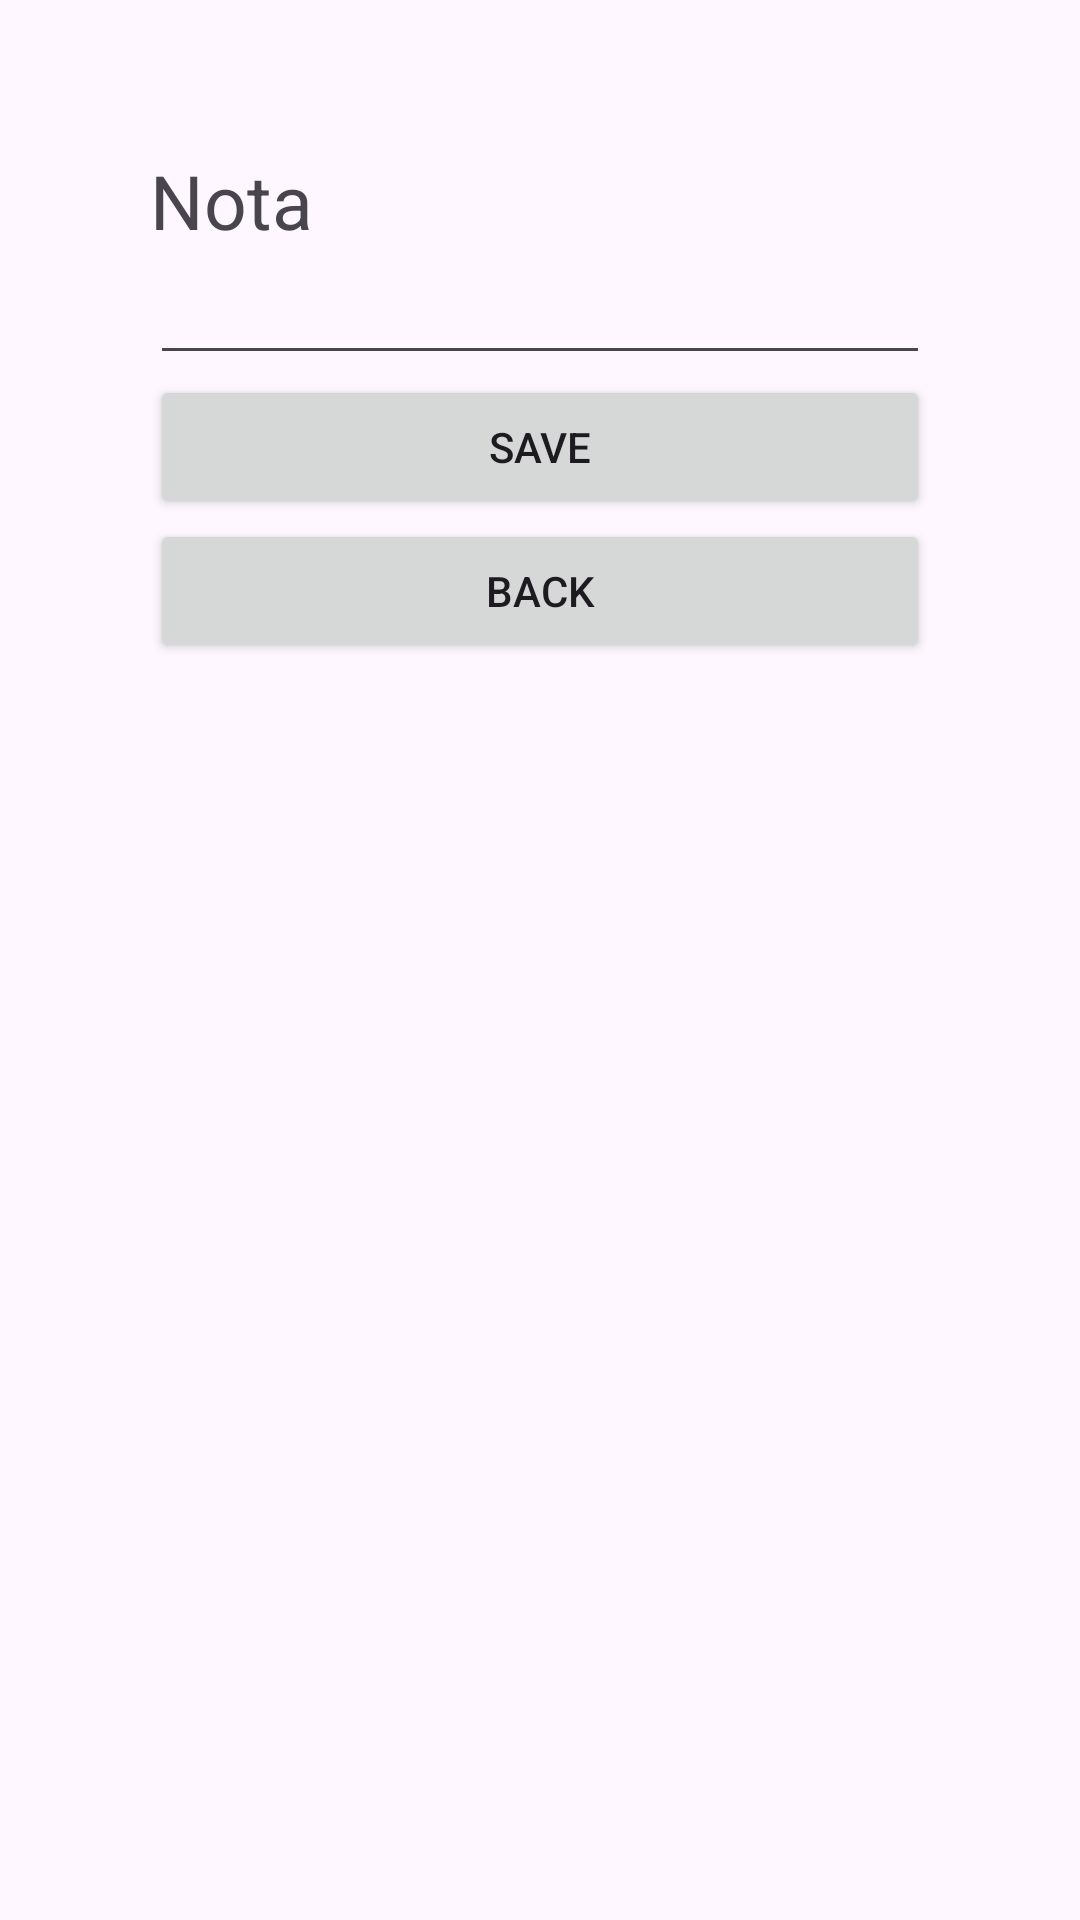

The Android layout XML behind this screen, and the referenced resources:
<!-- AndroidManifest.xml: application theme Theme.NotesCM -->
<!-- res/layout/fragment_add.xml -->
<?xml version="1.0" encoding="utf-8"?>
<androidx.constraintlayout.widget.ConstraintLayout xmlns:android="http://schemas.android.com/apk/res/android"
    xmlns:app="http://schemas.android.com/apk/res-auto"
    xmlns:tools="http://schemas.android.com/tools"
    android:layout_width="match_parent"
    android:layout_height="match_parent"
    android:padding="25sp"
    tools:context=".fragments.add.AddFragment">

    <LinearLayout
        android:id="@+id/ll_main_layout_add_report"
        android:layout_width="match_parent"
        android:layout_height="match_parent"
        android:gravity="left"
        android:orientation="vertical"
        android:padding="25dp">

        <TextView
            android:layout_width="wrap_content"
            android:layout_height="wrap_content"
            android:text="Nota"
            android:textSize="25dp" />

        <EditText
            android:id="@+id/addNote"
            android:layout_width="match_parent"
            android:layout_height="wrap_content" />

        <Button
            android:id="@+id/save"
            android:layout_width="match_parent"
            android:layout_height="wrap_content"
            android:text="Save" />

        <Button
            android:id="@+id/backToList"
            android:layout_width="match_parent"
            android:layout_height="wrap_content"
            android:text="Back" />
    </LinearLayout>
</androidx.constraintlayout.widget.ConstraintLayout>
<!-- resources referenced by this layout -->
<resources>
  <style name="Theme.NotesCM" parent="Base.Theme.NotesCM" />
  <style name="Base.Theme.NotesCM" parent="Theme.Material3.DayNight.NoActionBar">
          
          
      </style>
</resources>
